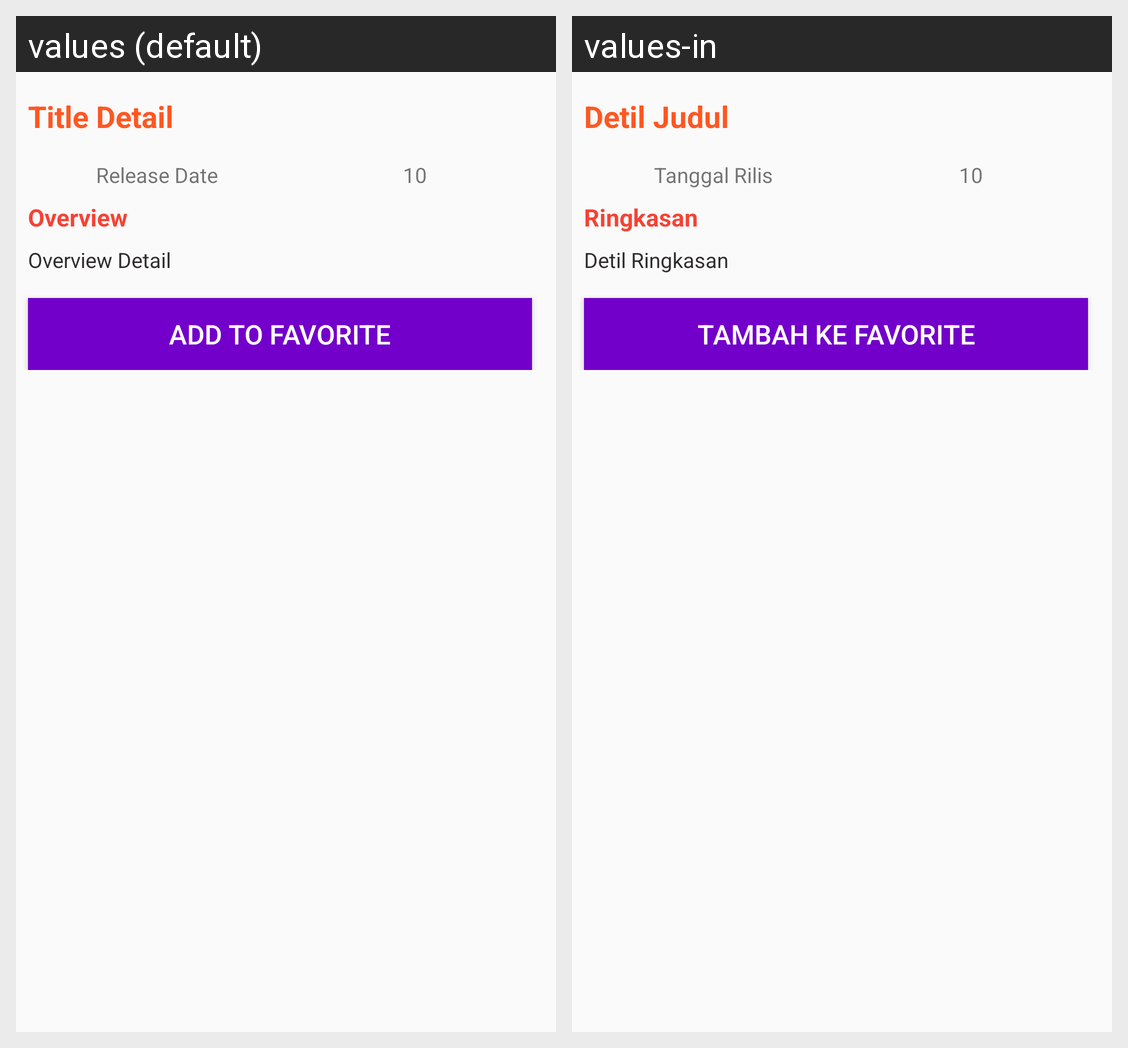

The same Android screen rendered under two of its app's locales, left to right. List the strings drawn on it with the default value and each locale's translation.
Android screen res/layout/content_movie_details.xml rendered under 2 locales, left to right: values (default), values-in. Device: Nexus 5 (rendered at 1080×1920; each locale shown at half size, 540×960, under a caption strip naming it); theme AppTheme.
Strings drawn on this screen, with the default value and each locale's value (text and hints the layout hard-codes, and strings that could not be matched under every locale, appear in the picture but are not listed):

title_detail
  values: Title Detail
  values-in: Detil Judul

overview
  values: Overview
  values-in: Ringkasan

overview_detail
  values: Overview Detail
  values-in: Detil Ringkasan

add_to_favorite
  values: ADD TO FAVORITE
  values-in: TAMBAH KE FAVORITE

release_date_
  values: Release Date
  values-in: Tanggal Rilis

_10
  values: 10
  values-in: 10
